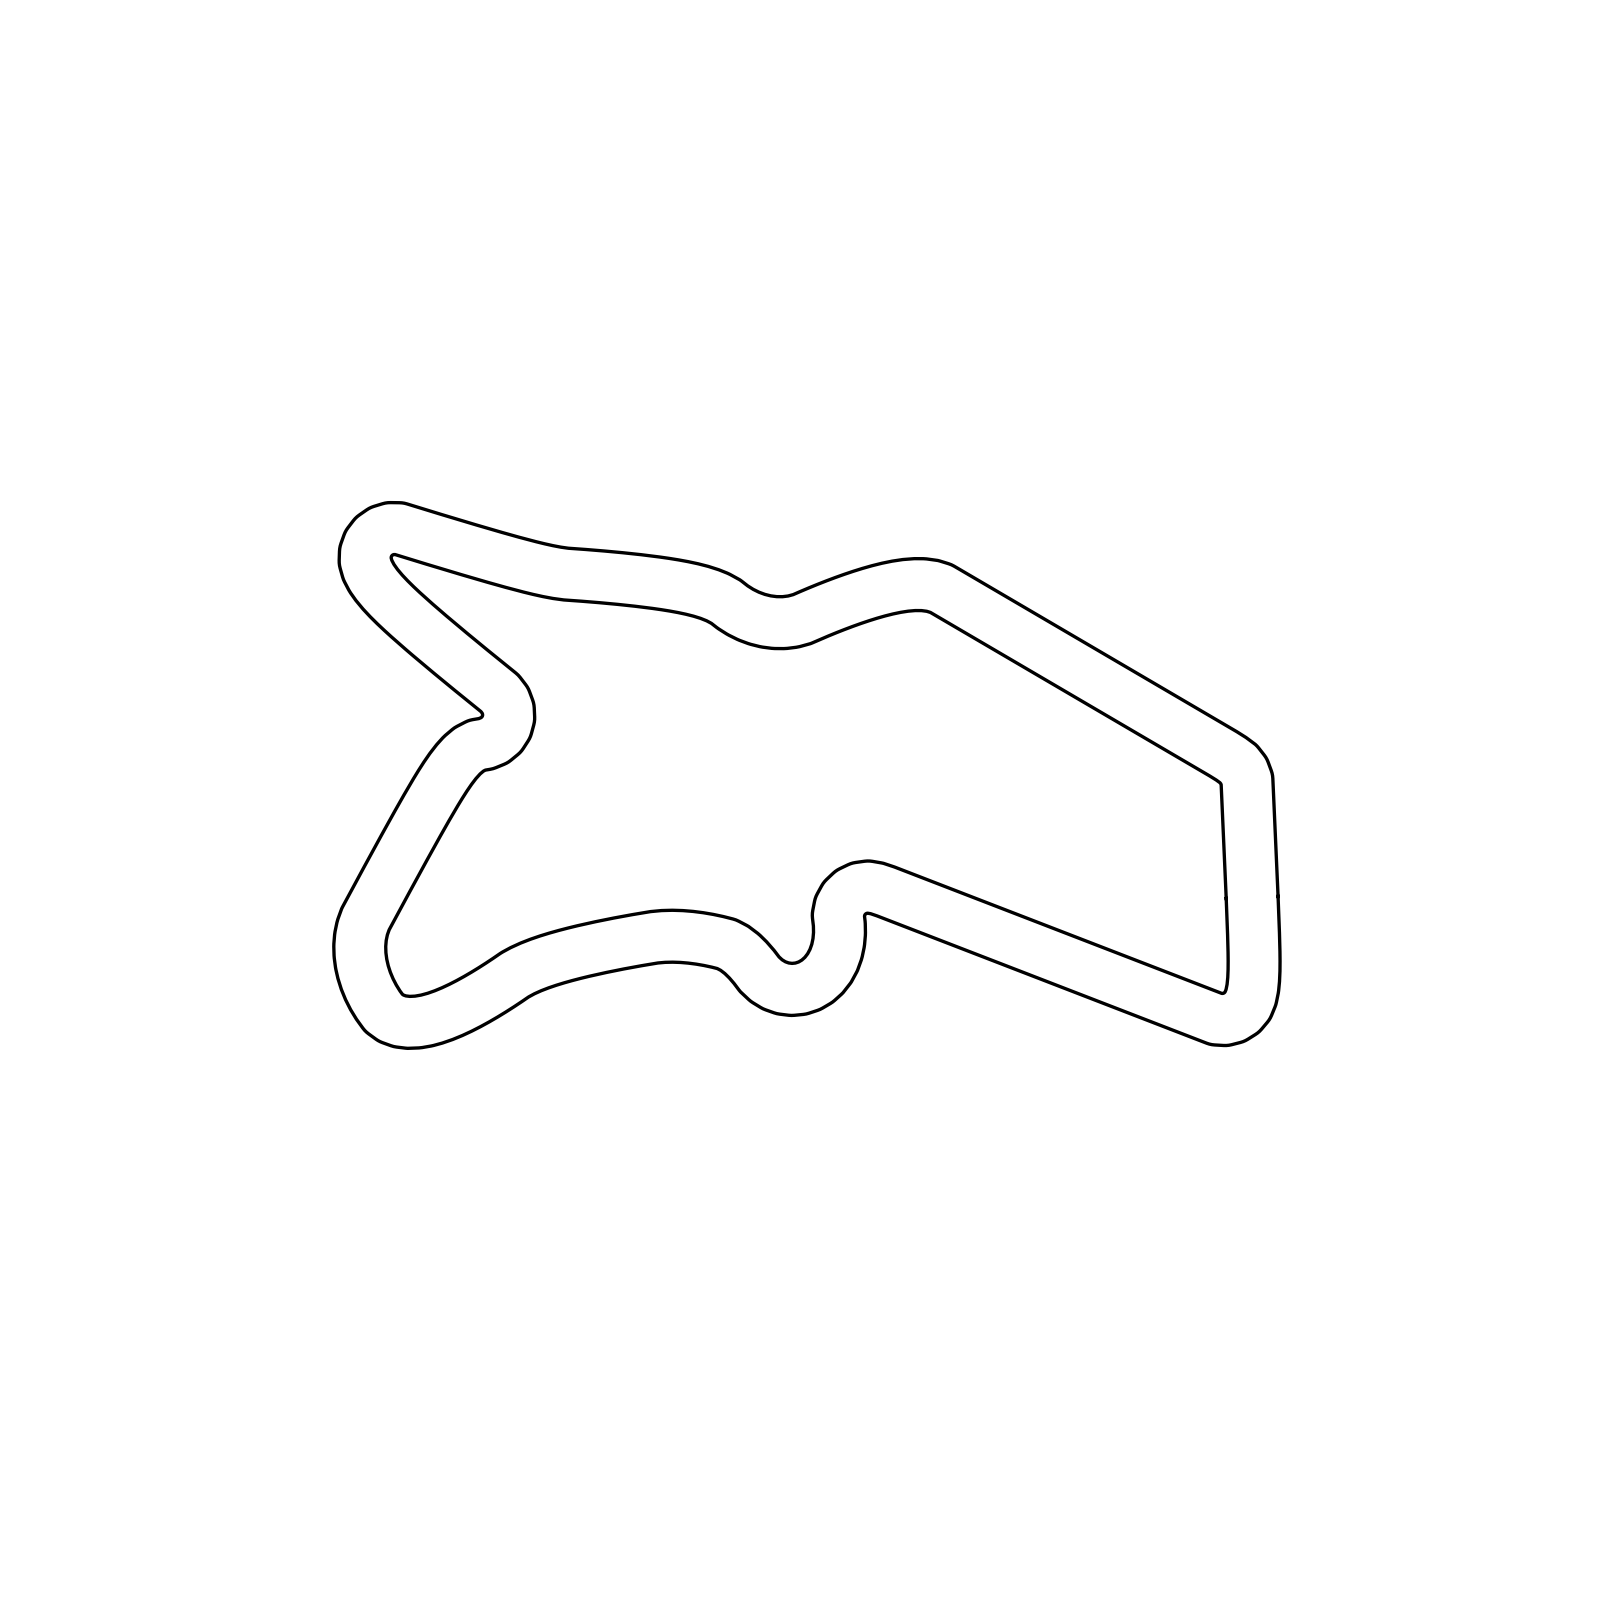

Source data for this figure (header and first rows):
0.0, 0.0, 1.60963453
-0.02392, 0.5672, 1.612
-0.04831, 1.134, 1.613
-0.07307, 1.701, 1.614
-0.09812, 2.269, 1.615
-0.1234, 2.836, 1.615
-0.1489, 3.403, 1.616
-0.1744, 3.97, 1.616
-0.1999, 4.537, 1.616
-0.2253, 5.104, 1.616
-0.2508, 5.671, 1.616
-0.2763, 6.238, 1.616
-0.3018, 6.805, 1.616
-0.3273, 7.372, 1.616
-0.5245, 7.905, 1.771
-0.8748, 8.351, 2.081
-1.334, 8.685, 2.374
-1.816, 8.985, 2.549
-2.304, 9.276, 2.595
-2.793, 9.563, 2.607
-3.283, 9.85, 2.611
-3.773, 10.14, 2.612
-4.263, 10.42, 2.612
-4.753, 10.71, 2.612
-5.243, 11, 2.612
-5.732, 11.28, 2.612
-6.222, 11.57, 2.612
-6.712, 11.86, 2.612
-7.202, 12.14, 2.612
-7.692, 12.43, 2.612
-8.182, 12.72, 2.612
-8.672, 13, 2.612
-9.162, 13.29, 2.612
-9.652, 13.58, 2.612
-10.14, 13.86, 2.612
-10.63, 14.15, 2.612
-11.12, 14.44, 2.612
-11.61, 14.72, 2.612
-12.1, 15.01, 2.612
-12.59, 15.3, 2.612
-13.08, 15.58, 2.612
-13.57, 15.87, 2.612
-14.06, 16.16, 2.612
-14.55, 16.44, 2.612
-15.04, 16.73, 2.612
-15.53, 17.02, 2.612
-16.02, 17.3, 2.612
-16.51, 17.59, 2.612
-17, 17.88, 2.612
-17.49, 18.16, 2.612
-17.98, 18.45, 2.612
-18.47, 18.74, 2.612
-18.96, 19.02, 2.612
-19.45, 19.31, 2.612
-19.99, 19.48, 2.727
-20.56, 19.55, 2.927
-21.12, 19.56, 3.074
-21.69, 19.51, 0.04076
-22.25, 19.42, -3.021
-22.81, 19.3, -2.962
-23.36, 19.16, -2.916
... 244 more rows
